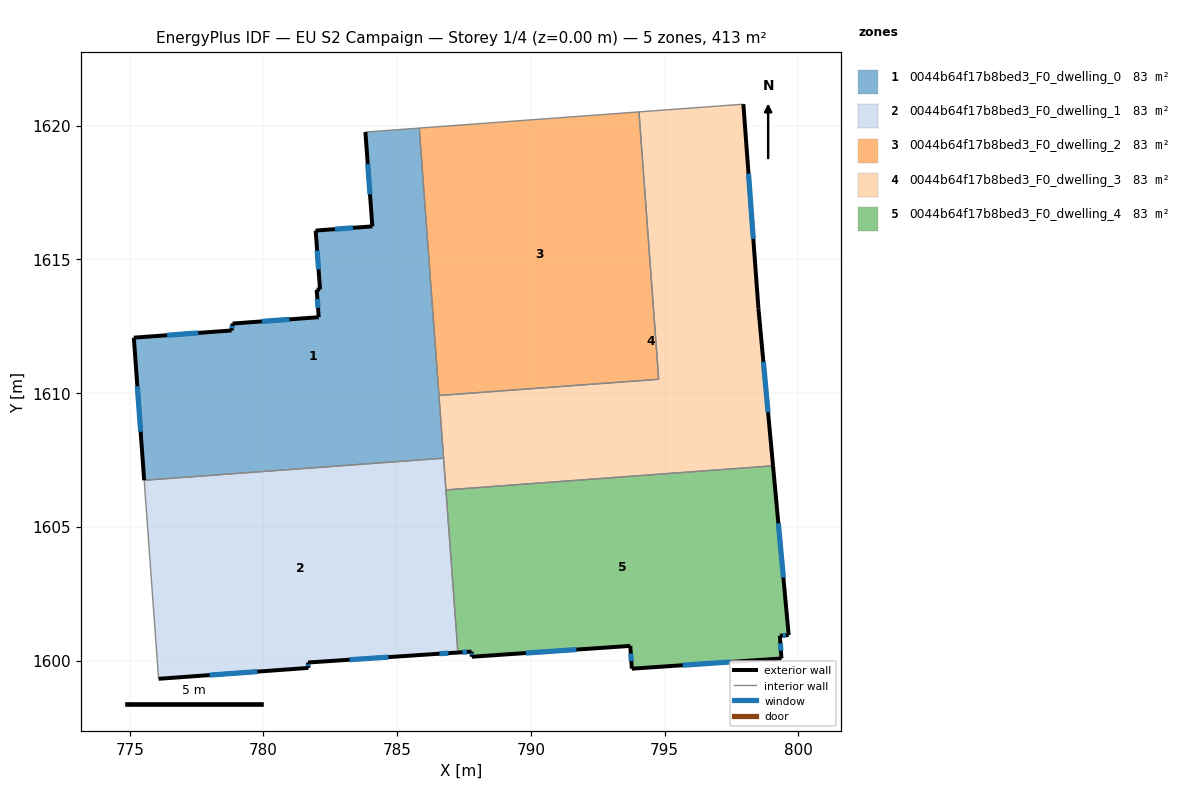
=== STOREY PLAN SPEC (per zone: floor XY polygon, exterior-wall plan segments, windows/doors) ===
zone 1: 0044b64f17b8bed3_F0_dwelling_0  (82.6 m²)
  floor: (785.82, 1619.90) (786.73, 1607.56) (775.54, 1606.74) (775.15, 1612.07) (778.81, 1612.34) (778.85, 1612.60) (782.07, 1612.83) (781.99, 1613.86) (782.11, 1613.87) (781.95, 1616.07) (784.07, 1616.23) (783.81, 1619.76)
  exterior wall: (782.11, 1613.87) – (781.99, 1613.86)  [0.1 m]
  exterior wall: (781.95, 1616.07) – (782.11, 1613.87)  [2.2 m]
    window: (782.01, 1615.32) – (782.06, 1614.62)  [0.7 m²]
  exterior wall: (784.07, 1616.23) – (781.95, 1616.07)  [2.1 m]
    window: (783.35, 1616.18) – (782.67, 1616.13)  [0.7 m²]
  exterior wall: (783.81, 1619.76) – (784.07, 1616.23)  [3.5 m]
    window: (783.90, 1618.56) – (783.98, 1617.43)  [1.1 m²]
  exterior wall: (775.15, 1612.07) – (775.54, 1606.74)  [5.3 m]
    window: (775.29, 1610.26) – (775.41, 1608.55)  [1.6 m²]
  exterior wall: (778.81, 1612.34) – (775.15, 1612.07)  [3.7 m]
    window: (777.56, 1612.25) – (776.40, 1612.16)  [1.1 m²]
  exterior wall: (778.85, 1612.60) – (778.81, 1612.34)  [0.3 m]
    window: (778.83, 1612.51) – (778.82, 1612.43)  [0.1 m²]
  exterior wall: (782.07, 1612.83) – (778.85, 1612.60)  [3.2 m]
    window: (780.97, 1612.75) – (779.94, 1612.68)  [1.0 m²]
  exterior wall: (781.99, 1613.86) – (782.07, 1612.83)  [1.0 m]
    window: (782.02, 1613.51) – (782.04, 1613.19)  [0.3 m²]
  interior walls: 4
zone 2: 0044b64f17b8bed3_F0_dwelling_1  (82.6 m²)
  floor: (786.73, 1607.56) (787.27, 1600.30) (786.22, 1600.23) (781.67, 1599.93) (781.68, 1599.72) (776.08, 1599.32) (775.54, 1606.74)
  exterior wall: (781.67, 1599.93) – (786.22, 1600.23)  [4.6 m]
    window: (783.22, 1600.03) – (784.67, 1600.13)  [1.4 m²]
  exterior wall: (781.68, 1599.72) – (781.67, 1599.93)  [0.2 m]
    window: (781.67, 1599.79) – (781.67, 1599.86)  [0.1 m²]
  exterior wall: (776.08, 1599.32) – (781.68, 1599.72)  [5.6 m]
    window: (777.98, 1599.46) – (779.77, 1599.59)  [1.7 m²]
  exterior wall: (786.22, 1600.23) – (787.27, 1600.30)  [1.0 m]
    window: (786.58, 1600.25) – (786.91, 1600.28)  [0.3 m²]
  interior walls: 4
zone 3: 0044b64f17b8bed3_F0_dwelling_2  (82.6 m²)
  floor: (794.04, 1620.51) (794.78, 1610.51) (786.56, 1609.91) (785.82, 1619.90)
  interior walls: 4
zone 4: 0044b64f17b8bed3_F0_dwelling_3  (82.6 m²)
  floor: (797.94, 1620.80) (798.50, 1613.17) (799.05, 1607.28) (786.82, 1606.38) (786.56, 1609.91) (794.78, 1610.51) (794.04, 1620.51)
  exterior wall: (798.50, 1613.17) – (797.94, 1620.80)  [7.6 m]
    window: (798.31, 1615.76) – (798.13, 1618.20)  [2.3 m²]
  exterior wall: (799.05, 1607.28) – (798.50, 1613.17)  [5.9 m]
    window: (798.86, 1609.28) – (798.69, 1611.17)  [1.8 m²]
  interior walls: 6
zone 5: 0044b64f17b8bed3_F0_dwelling_4  (82.6 m²)
  floor: (799.05, 1607.28) (799.64, 1600.95) (799.31, 1600.93) (799.36, 1600.08) (793.77, 1599.70) (793.71, 1600.55) (787.79, 1600.14) (787.78, 1600.33) (787.27, 1600.30) (786.82, 1606.38)
  exterior wall: (787.78, 1600.33) – (787.79, 1600.14)  [0.2 m]
    window: (787.78, 1600.27) – (787.79, 1600.21)  [0.1 m²]
  exterior wall: (787.27, 1600.30) – (787.78, 1600.33)  [0.5 m]
    window: (787.44, 1600.31) – (787.61, 1600.32)  [0.2 m²]
  exterior wall: (799.64, 1600.95) – (799.05, 1607.28)  [6.4 m]
    window: (799.44, 1603.10) – (799.25, 1605.13)  [1.9 m²]
  exterior wall: (799.31, 1600.93) – (799.64, 1600.95)  [0.3 m]
    window: (799.42, 1600.94) – (799.52, 1600.94)  [0.1 m²]
  exterior wall: (799.36, 1600.08) – (799.31, 1600.93)  [0.9 m]
    window: (799.34, 1600.37) – (799.33, 1600.64)  [0.3 m²]
  exterior wall: (793.77, 1599.70) – (799.36, 1600.08)  [5.6 m]
    window: (795.67, 1599.82) – (797.46, 1599.95)  [1.7 m²]
  exterior wall: (793.71, 1600.55) – (793.77, 1599.70)  [0.9 m]
    window: (793.73, 1600.26) – (793.75, 1599.98)  [0.3 m²]
  exterior wall: (787.79, 1600.14) – (793.71, 1600.55)  [5.9 m]
    window: (789.81, 1600.28) – (791.70, 1600.41)  [1.8 m²]
  interior walls: 2

=== DERIVED (storey summary) ===
Building: EU S2 Campaign
Storey: 1 of 4  (floor level z = 0.00 m)
Storey gross floor area: 412.8 m²
Zones on this storey: 5
  - 0044b64f17b8bed3_F0_dwelling_0: floor 82.6 m²; exterior wall 21.5 m (64.6 m²); 8 window(s) 6.6 m²; WWR 10.2%
  - 0044b64f17b8bed3_F0_dwelling_1: floor 82.6 m²; exterior wall 11.4 m (34.3 m²); 4 window(s) 3.5 m²; WWR 10.2%
  - 0044b64f17b8bed3_F0_dwelling_2: floor 82.6 m²
  - 0044b64f17b8bed3_F0_dwelling_3: floor 82.6 m²; exterior wall 13.6 m (40.7 m²); 2 window(s) 4.2 m²; WWR 10.2%
  - 0044b64f17b8bed3_F0_dwelling_4: floor 82.6 m²; exterior wall 20.6 m (61.9 m²); 8 window(s) 6.3 m²; WWR 10.2%
Zone adjacency (shared interzone walls):
  - 0044b64f17b8bed3_F0_dwelling_0 ↔ 0044b64f17b8bed3_F0_dwelling_1
  - 0044b64f17b8bed3_F0_dwelling_0 ↔ 0044b64f17b8bed3_F0_dwelling_2
  - 0044b64f17b8bed3_F0_dwelling_0 ↔ 0044b64f17b8bed3_F0_dwelling_3
  - 0044b64f17b8bed3_F0_dwelling_1 ↔ 0044b64f17b8bed3_F0_dwelling_3
  - 0044b64f17b8bed3_F0_dwelling_1 ↔ 0044b64f17b8bed3_F0_dwelling_4
  - 0044b64f17b8bed3_F0_dwelling_2 ↔ 0044b64f17b8bed3_F0_dwelling_3
  - 0044b64f17b8bed3_F0_dwelling_3 ↔ 0044b64f17b8bed3_F0_dwelling_4